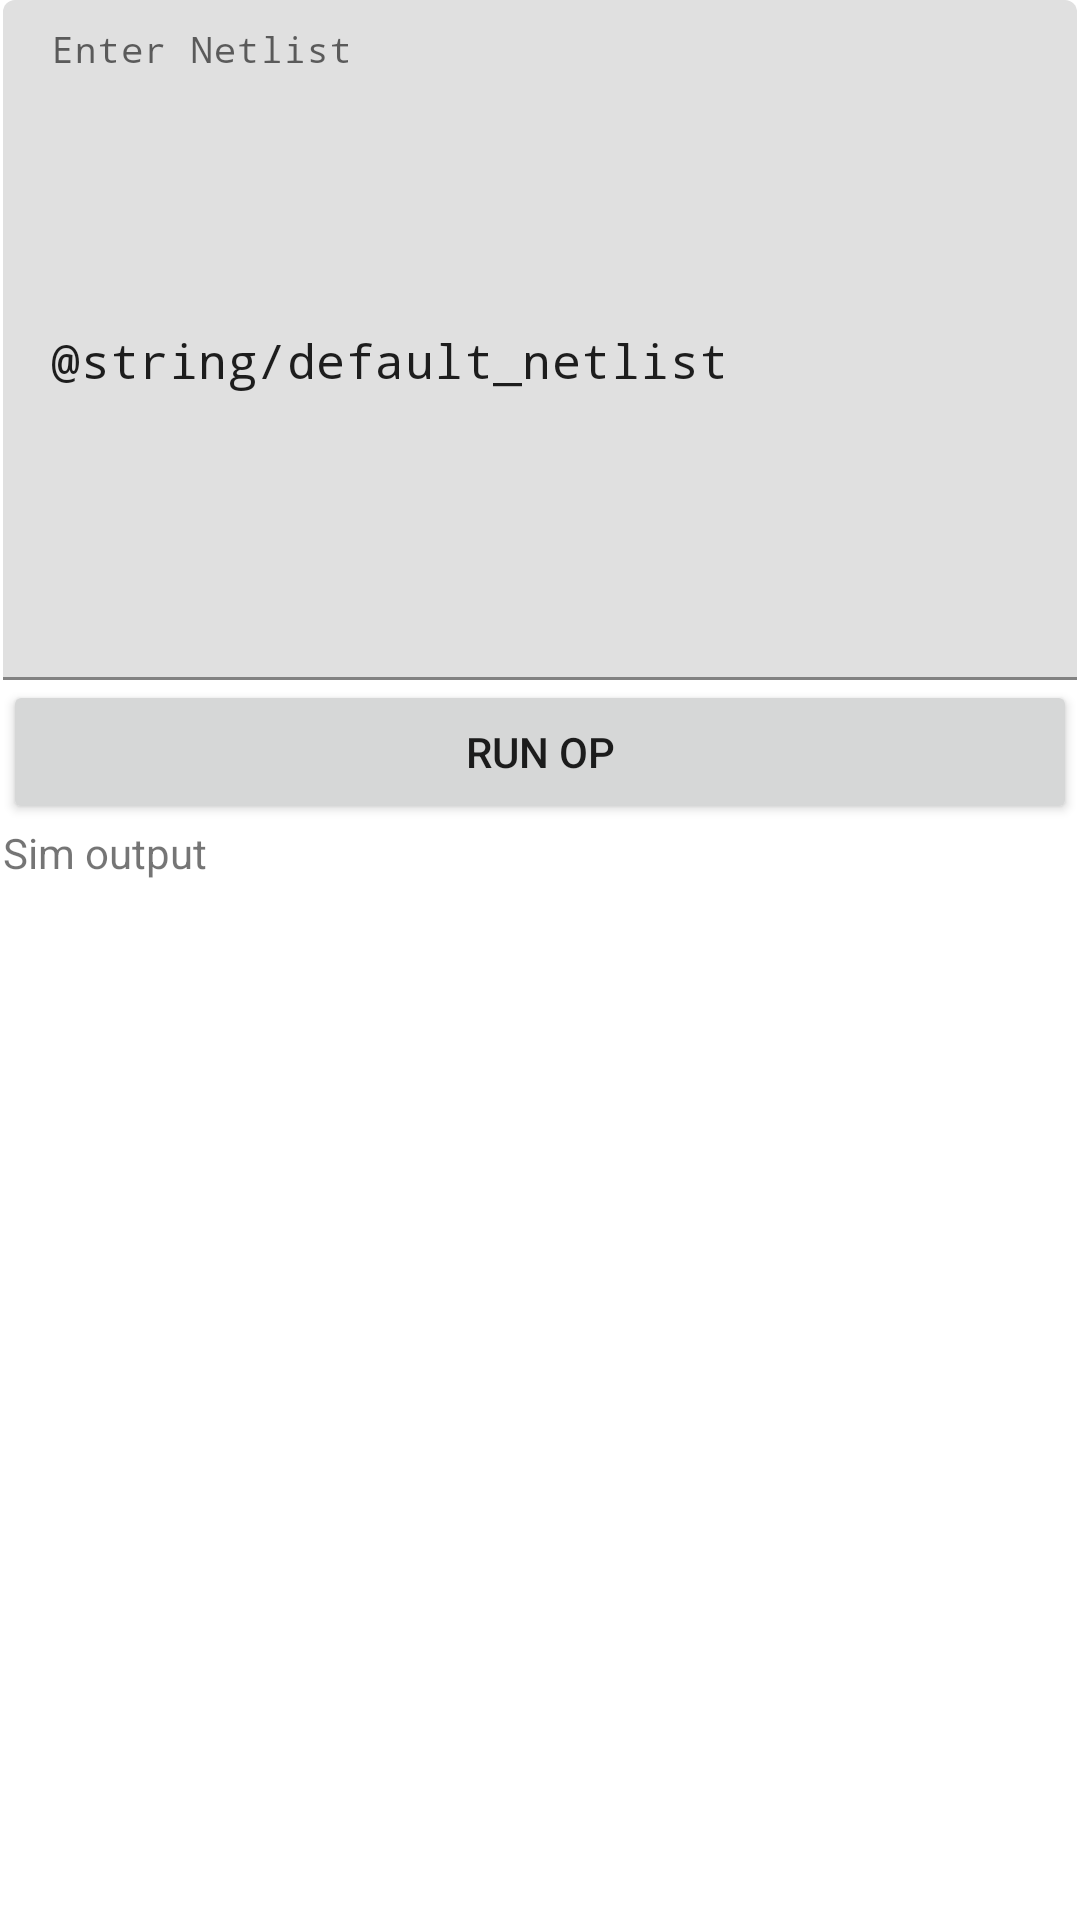

Reconstruct the res/layout file that produces this screen, plus the resources it refers to.
<!-- AndroidManifest.xml: application theme Theme.DroidSpice -->
<!-- res/layout/activity_main.xml -->
<?xml version="1.0" encoding="utf-8"?>
<androidx.constraintlayout.widget.ConstraintLayout xmlns:android="http://schemas.android.com/apk/res/android"
    xmlns:app="http://schemas.android.com/apk/res-auto"
    xmlns:tools="http://schemas.android.com/tools"
    android:layout_width="match_parent"
    android:layout_height="match_parent"
    tools:context=".MainActivity">

    <LinearLayout
        android:layout_width="0dp"
        android:layout_height="wrap_content"
        android:layout_marginStart="1dp"
        android:layout_marginEnd="1dp"
        android:orientation="vertical"
        app:layout_constraintEnd_toEndOf="parent"
        app:layout_constraintHorizontal_bias="0.0"
        app:layout_constraintStart_toStartOf="parent"
        app:layout_constraintTop_toTopOf="parent">

        <com.google.android.material.textfield.TextInputLayout
            android:layout_width="match_parent"
            android:layout_height="match_parent"
            android:layout_weight="1">

            <com.google.android.material.textfield.TextInputEditText
                android:id="@+id/tiNetlist"
                android:layout_width="match_parent"
                android:layout_height="wrap_content"
                android:fontFamily="monospace"
                android:hint="Enter Netlist"
                android:lines="10"
                android:selectAllOnFocus="false"
                android:singleLine="false"
                android:text="@string/default_netlist"
                android:textAlignment="textStart" />

        </com.google.android.material.textfield.TextInputLayout>

        <LinearLayout
            android:id="@+id/linButton"
            android:layout_width="match_parent"
            android:layout_height="wrap_content"
            android:layout_weight="1"
            android:orientation="horizontal">

            <Button
                android:id="@+id/btnRunOP"
                android:layout_width="wrap_content"
                android:layout_height="wrap_content"
                android:layout_weight="1"
                android:text="Run OP" />

        </LinearLayout>

        <TextView
            android:id="@+id/tvOutput"
            android:layout_width="match_parent"
            android:layout_height="wrap_content"
            android:layout_weight="1"
            android:text="Sim output" />
    </LinearLayout>
</androidx.constraintlayout.widget.ConstraintLayout>
<!-- resources referenced by this layout -->
<resources>
  <style name="Theme.DroidSpice" parent="Theme.MaterialComponents.DayNight.DarkActionBar">
          
          <item name="colorPrimary">@color/purple_500</item>
          <item name="colorPrimaryVariant">@color/purple_700</item>
          <item name="colorOnPrimary">@color/white</item>
          
          <item name="colorSecondary">@color/teal_200</item>
          <item name="colorSecondaryVariant">@color/teal_700</item>
          <item name="colorOnSecondary">@color/black</item>
          
          <item name="android:statusBarColor">?attr/colorPrimaryVariant</item>
          
      </style>
  <color name="purple_500">#FF6200EE</color>
  <color name="purple_700">#FF3700B3</color>
  <color name="white">#FFFFFFFF</color>
  <color name="teal_200">#FF03DAC5</color>
  <color name="teal_700">#FF018786</color>
  <color name="black">#FF000000</color>
</resources>
